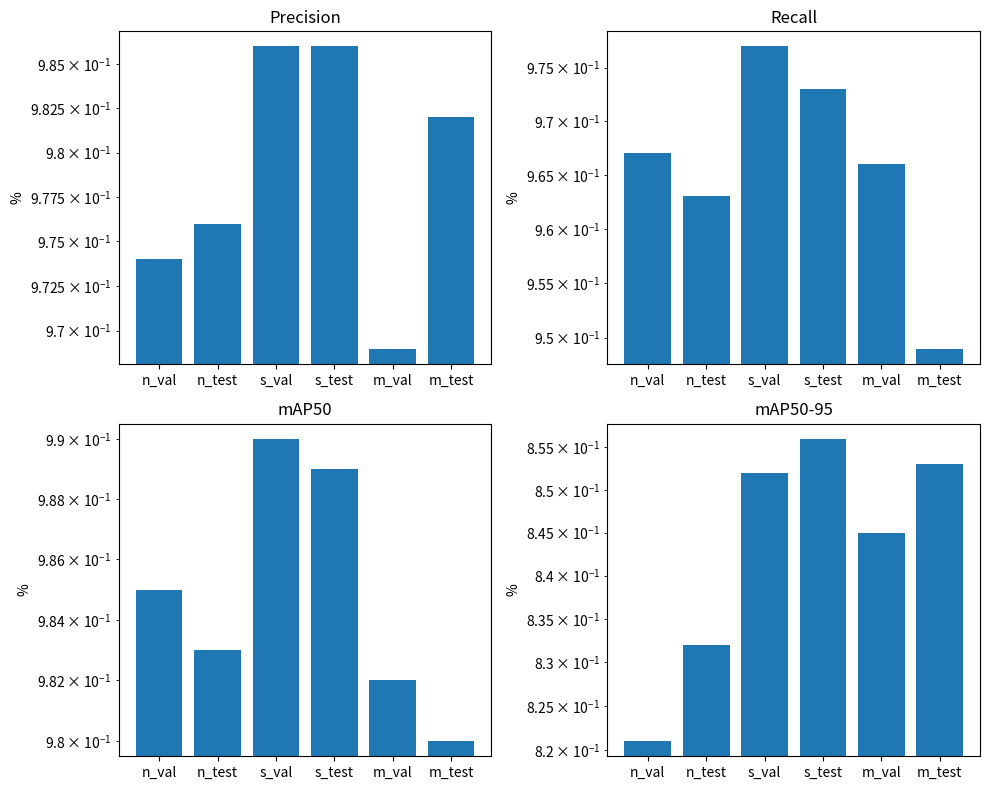

Reproduce this figure in Python.
import matplotlib.pyplot as plt

# Список метрик
metrics = ['Precision', 'Recall', 'mAP50', 'mAP50-95']

# Список моделей/выборок
x = ['n_val', 'n_test','s_val', 's_test', 'm_val', 'm_test']

# Списки величин метрик по каждой модели/выборке
y1 = [0.974, 0.976, 0.986, 0.986, 0.969, 0.982] # Precision
y2 = [0.967, 0.963, 0.977, 0.973, 0.966, 0.949] # Recall
y3 = [0.985, 0.983, 0.99, 0.989, 0.982, 0.98] # mAP50
y4 = [0.821, 0.832, 0.852, 0.856, 0.845, 0.853] # mAP50-95

# Создаём "канвас" для четырех графиков
fig, axes = plt.subplots(2, 2, figsize=(10, 8))

axes[0, 0].bar(x, y1)
axes[0, 0].set_yscale('log')
axes[0, 0].set_title(metrics[0])
axes[0, 0].set_ylabel('%')

axes[0, 1].bar(x, y2)
axes[0, 1].set_yscale('log')
axes[0, 1].set_title(metrics[1])
axes[0, 1].set_ylabel('%')


axes[1, 0].bar(x, y3)
axes[1, 0].set_yscale('log')
axes[1, 0].set_title(metrics[2])
axes[1, 0].set_ylabel('%')

# Plot the fourth subplot
# Plot the second subplot
axes[1, 1].bar(x, y4)
axes[1, 1].set_yscale('log')
axes[1, 1].set_title(metrics[3])
axes[1, 1].set_ylabel('%')

fig.tight_layout()

plt.show()
